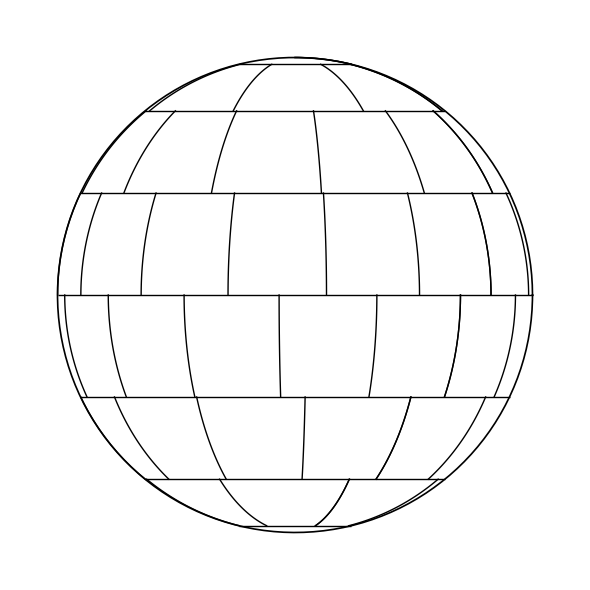

Write the Python code that produced this figure. (Note: this script raises an exception after producing the figure.)
import numpy as np
import matplotlib.pyplot as plt

# Параметры отображения
box_limit = 12
R = 10
N = 70  # Количество зон (уменьшено для наглядности, как на рисунке)

# 1. Расчет широт для поясов (Разбиение Леопарди)
Areg = 4 * np.pi / N
Ocap = 2 * np.arcsin(np.sqrt(1 / N))

# Находим идеальное количество поясов и шаг по широте
Ncol_ideal = np.round((np.pi - 2 * Ocap) / np.sqrt(Areg))
Ocol = (np.pi - 2 * Ocap) / Ncol_ideal
O = np.arange(Ocap, np.pi, Ocol)

# Добавляем полюса в список границ широт
theta_boundaries = np.concatenate(([0], O, [np.pi]))

# Инициализируем график
fig, ax = plt.subplots(figsize=(6, 6))

# Рисуем главный контур сферы (окружность)
phi_circle = np.linspace(0, 2 * np.pi, 300)
ax.plot(R * np.cos(phi_circle), R * np.sin(phi_circle), 'k-', linewidth=1.2)

# Отрезок для центральной оси (пунктир)

# Храним сдвиг долготы для имитации смещения зон (опционально)
phi_shift = 0.0

# 2. Отрисовка границ каждого пояса
for i in range(1, len(theta_boundaries) - 1):
    theta_top = theta_boundaries[i - 1]
    theta_bottom = theta_boundaries[i]
    
    # Расчет количества делений по долготе в текущем поясе
    Ncol = np.round(4 * np.pi * (np.sin(theta_bottom / 2)**2 - np.sin(theta_top / 2)**2) / Areg)
    if Ncol == 0:
        continue
        
    # Горизонтальная линия (граница пояса)
    z_line = R * np.cos(theta_bottom)
    # Ширина горизонтальной линии на проекции
    x_max = R * np.sin(theta_bottom)
    ax.hlines(z_line, -x_max, x_max, colors='k', linewidth=1)
    
    # Сетки долгот внутри текущего пояса
    # Добавим небольшой случайный или фиксированный сдвиг между слоями для реалистичности
    phi_edges = np.linspace(0, 2 * np.pi, int(Ncol) + 1) + phi_shift
    phi_shift += 0.2  # Имитация смещения сетки (как на рисунке)
    
    # Рисуем меридианы (вертикальные дуги) внутри этого пояса
    theta_range = np.linspace(theta_top, theta_bottom, 50)
    for phi in phi_edges:
        # Проверяем, находится ли меридиан на видимой стороне (Y >= 0)
        # В ортографической проекции мы видим только переднюю полусферу
        if np.sin(phi) >= -1e-5: 
            x_arc = R * np.sin(theta_range) * np.cos(phi)
            z_arc = R * np.cos(theta_range)
            ax.plot(x_arc, z_arc, 'k-', linewidth=1)

# 3. Оформление графика в стиле рисунка (d)
ax.set_xlim(-box_limit, box_limit)
ax.set_ylim(-box_limit, box_limit)
ax.set_aspect('equal')
ax.axis('off')  # Скрываем оси координат для чистоты рисунка

# Добавим подпись угла \phi_0 для центральной зоны (пример наглядности)
# Находим центральный пояс
mid_idx = len(theta_boundaries) // 2
theta_mid_top = theta_boundaries[mid_idx - 1]
theta_mid_bottom = theta_boundaries[mid_idx]
z_text = R * np.cos((theta_mid_top + theta_mid_bottom) / 2)


plt.tight_layout()
plt.savefig('images/Star_PAVEL_2_projection_slice.png', dpi=400)
